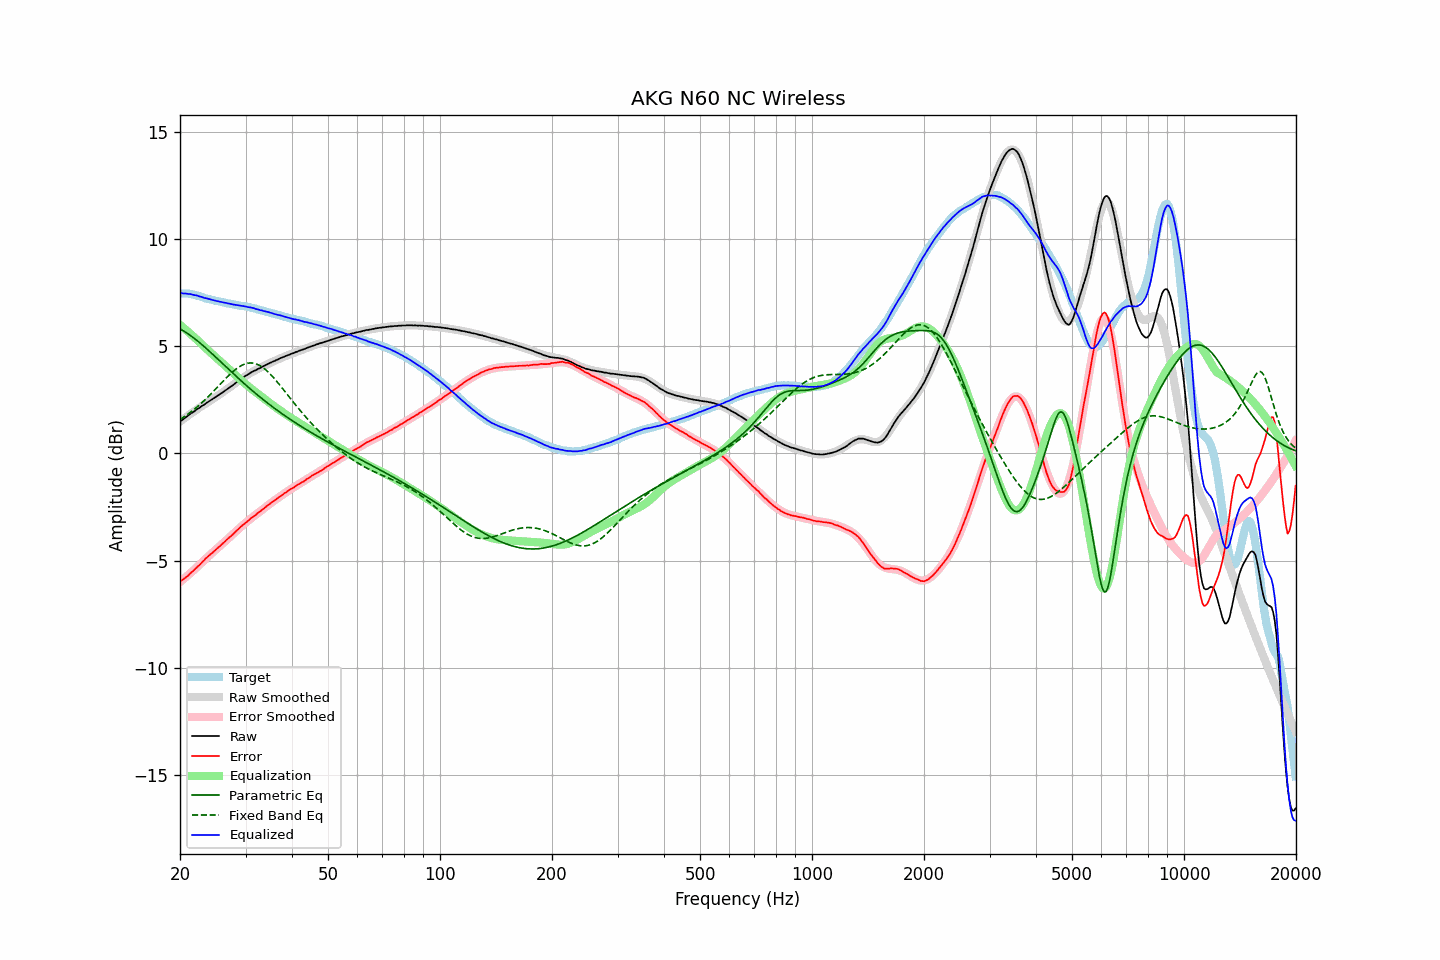

Data behind this chart, as committed beside it:
frequency, raw, error, smoothed, error_smoothed, equalization, parametric_eq, fixed_band_eq, equalized_raw, equalized_smoothed, target
20.00, 1.49, -5.98, 1.49, -6.00, 6.00, 5.81, 1.58, 7.50, 7.49, 7.47
20.20, 1.54, -5.93, 1.55, -5.94, 5.94, 5.77, 1.63, 7.48, 7.49, 7.47
20.40, 1.59, -5.88, 1.60, -5.88, 5.88, 5.73, 1.68, 7.47, 7.48, 7.47
20.61, 1.65, -5.82, 1.66, -5.81, 5.81, 5.68, 1.73, 7.47, 7.47, 7.47
20.81, 1.71, -5.76, 1.71, -5.75, 5.75, 5.64, 1.78, 7.46, 7.46, 7.47
21.02, 1.76, -5.71, 1.76, -5.68, 5.68, 5.59, 1.84, 7.45, 7.45, 7.47
21.23, 1.82, -5.63, 1.82, -5.62, 5.62, 5.53, 1.89, 7.44, 7.44, 7.45
21.44, 1.88, -5.56, 1.87, -5.55, 5.55, 5.48, 1.95, 7.44, 7.42, 7.44
21.66, 1.92, -5.50, 1.92, -5.49, 5.49, 5.42, 2.01, 7.41, 7.41, 7.42
21.87, 1.97, -5.43, 1.98, -5.42, 5.42, 5.37, 2.07, 7.39, 7.39, 7.40
22.09, 2.03, -5.36, 2.03, -5.35, 5.35, 5.31, 2.13, 7.38, 7.38, 7.39
22.31, 2.08, -5.28, 2.08, -5.28, 5.28, 5.25, 2.19, 7.36, 7.36, 7.36
22.54, 2.12, -5.22, 2.13, -5.21, 5.21, 5.19, 2.26, 7.33, 7.34, 7.34
22.76, 2.18, -5.14, 2.18, -5.13, 5.13, 5.12, 2.33, 7.32, 7.32, 7.32
22.99, 2.23, -5.06, 2.23, -5.06, 5.06, 5.06, 2.40, 7.30, 7.29, 7.29
23.22, 2.27, -4.99, 2.28, -4.99, 4.99, 4.99, 2.47, 7.26, 7.27, 7.26
23.45, 2.33, -4.90, 2.33, -4.92, 4.92, 4.93, 2.54, 7.25, 7.25, 7.23
23.69, 2.38, -4.84, 2.38, -4.85, 4.85, 4.86, 2.61, 7.23, 7.23, 7.22
23.92, 2.43, -4.77, 2.43, -4.78, 4.78, 4.79, 2.69, 7.21, 7.21, 7.20
24.16, 2.48, -4.71, 2.48, -4.71, 4.71, 4.72, 2.76, 7.19, 7.19, 7.19
24.40, 2.52, -4.65, 2.53, -4.64, 4.64, 4.65, 2.84, 7.17, 7.17, 7.17
24.65, 2.57, -4.58, 2.58, -4.57, 4.57, 4.58, 2.92, 7.15, 7.15, 7.15
24.89, 2.62, -4.51, 2.63, -4.51, 4.51, 4.51, 2.99, 7.13, 7.13, 7.13
25.14, 2.67, -4.45, 2.68, -4.44, 4.44, 4.44, 3.07, 7.11, 7.12, 7.12
25.39, 2.72, -4.38, 2.72, -4.37, 4.37, 4.37, 3.15, 7.10, 7.10, 7.10
25.65, 2.77, -4.32, 2.77, -4.31, 4.31, 4.30, 3.23, 7.08, 7.08, 7.09
25.91, 2.82, -4.24, 2.83, -4.24, 4.24, 4.23, 3.31, 7.06, 7.07, 7.06
26.16, 2.87, -4.18, 2.88, -4.18, 4.18, 4.16, 3.39, 7.05, 7.05, 7.05
26.43, 2.93, -4.11, 2.93, -4.11, 4.11, 4.09, 3.47, 7.04, 7.04, 7.04
26.69, 2.98, -4.03, 2.98, -4.04, 4.04, 4.02, 3.54, 7.02, 7.02, 7.01
26.96, 3.03, -3.97, 3.04, -3.97, 3.97, 3.95, 3.62, 7.00, 7.00, 7.00
27.23, 3.09, -3.90, 3.09, -3.90, 3.90, 3.88, 3.69, 6.99, 6.99, 6.99
27.50, 3.14, -3.84, 3.15, -3.83, 3.83, 3.81, 3.76, 6.97, 6.98, 6.98
27.77, 3.19, -3.77, 3.20, -3.76, 3.76, 3.74, 3.83, 6.95, 6.96, 6.96
28.05, 3.25, -3.70, 3.26, -3.69, 3.69, 3.67, 3.89, 6.94, 6.95, 6.95
28.33, 3.31, -3.62, 3.31, -3.62, 3.62, 3.60, 3.95, 6.94, 6.93, 6.93
28.62, 3.37, -3.55, 3.37, -3.55, 3.55, 3.53, 4.00, 6.92, 6.92, 6.92
28.90, 3.42, -3.48, 3.42, -3.49, 3.49, 3.46, 4.05, 6.91, 6.91, 6.90
29.19, 3.47, -3.41, 3.48, -3.42, 3.42, 3.39, 4.10, 6.89, 6.90, 6.88
29.48, 3.53, -3.35, 3.53, -3.35, 3.35, 3.32, 4.14, 6.89, 6.88, 6.88
29.78, 3.58, -3.29, 3.58, -3.29, 3.29, 3.26, 4.17, 6.87, 6.87, 6.87
30.08, 3.63, -3.23, 3.63, -3.23, 3.23, 3.19, 4.19, 6.86, 6.85, 6.86
30.38, 3.67, -3.17, 3.67, -3.16, 3.16, 3.13, 4.21, 6.84, 6.84, 6.84
30.68, 3.72, -3.11, 3.72, -3.10, 3.10, 3.06, 4.22, 6.83, 6.82, 6.83
30.99, 3.77, -3.03, 3.76, -3.04, 3.04, 3.00, 4.22, 6.82, 6.81, 6.80
31.30, 3.81, -2.98, 3.81, -2.98, 2.98, 2.93, 4.22, 6.80, 6.79, 6.79
31.61, 3.85, -2.93, 3.85, -2.93, 2.93, 2.87, 4.21, 6.78, 6.77, 6.78
31.93, 3.88, -2.88, 3.89, -2.87, 2.87, 2.80, 4.19, 6.75, 6.76, 6.76
32.24, 3.92, -2.81, 3.93, -2.81, 2.81, 2.74, 4.16, 6.73, 6.74, 6.73
32.57, 3.96, -2.75, 3.97, -2.75, 2.75, 2.68, 4.13, 6.71, 6.72, 6.71
32.89, 3.99, -2.71, 4.00, -2.69, 2.69, 2.62, 4.09, 6.69, 6.70, 6.70
33.22, 4.04, -2.63, 4.04, -2.63, 2.63, 2.56, 4.04, 6.68, 6.68, 6.67
33.55, 4.07, -2.59, 4.08, -2.58, 2.58, 2.50, 3.99, 6.65, 6.66, 6.66
33.89, 4.11, -2.52, 4.11, -2.52, 2.52, 2.44, 3.93, 6.63, 6.63, 6.63
34.23, 4.15, -2.46, 4.15, -2.46, 2.46, 2.38, 3.86, 6.62, 6.61, 6.61
34.57, 4.19, -2.40, 4.19, -2.41, 2.41, 2.32, 3.79, 6.60, 6.59, 6.59
34.92, 4.22, -2.35, 4.22, -2.35, 2.35, 2.27, 3.72, 6.57, 6.57, 6.57
35.27, 4.26, -2.29, 4.26, -2.29, 2.29, 2.21, 3.64, 6.56, 6.55, 6.55
35.62, 4.29, -2.24, 4.29, -2.24, 2.24, 2.15, 3.56, 6.53, 6.53, 6.53
35.97, 4.32, -2.19, 4.33, -2.18, 2.18, 2.10, 3.47, 6.51, 6.51, 6.51
... 635 more rows
